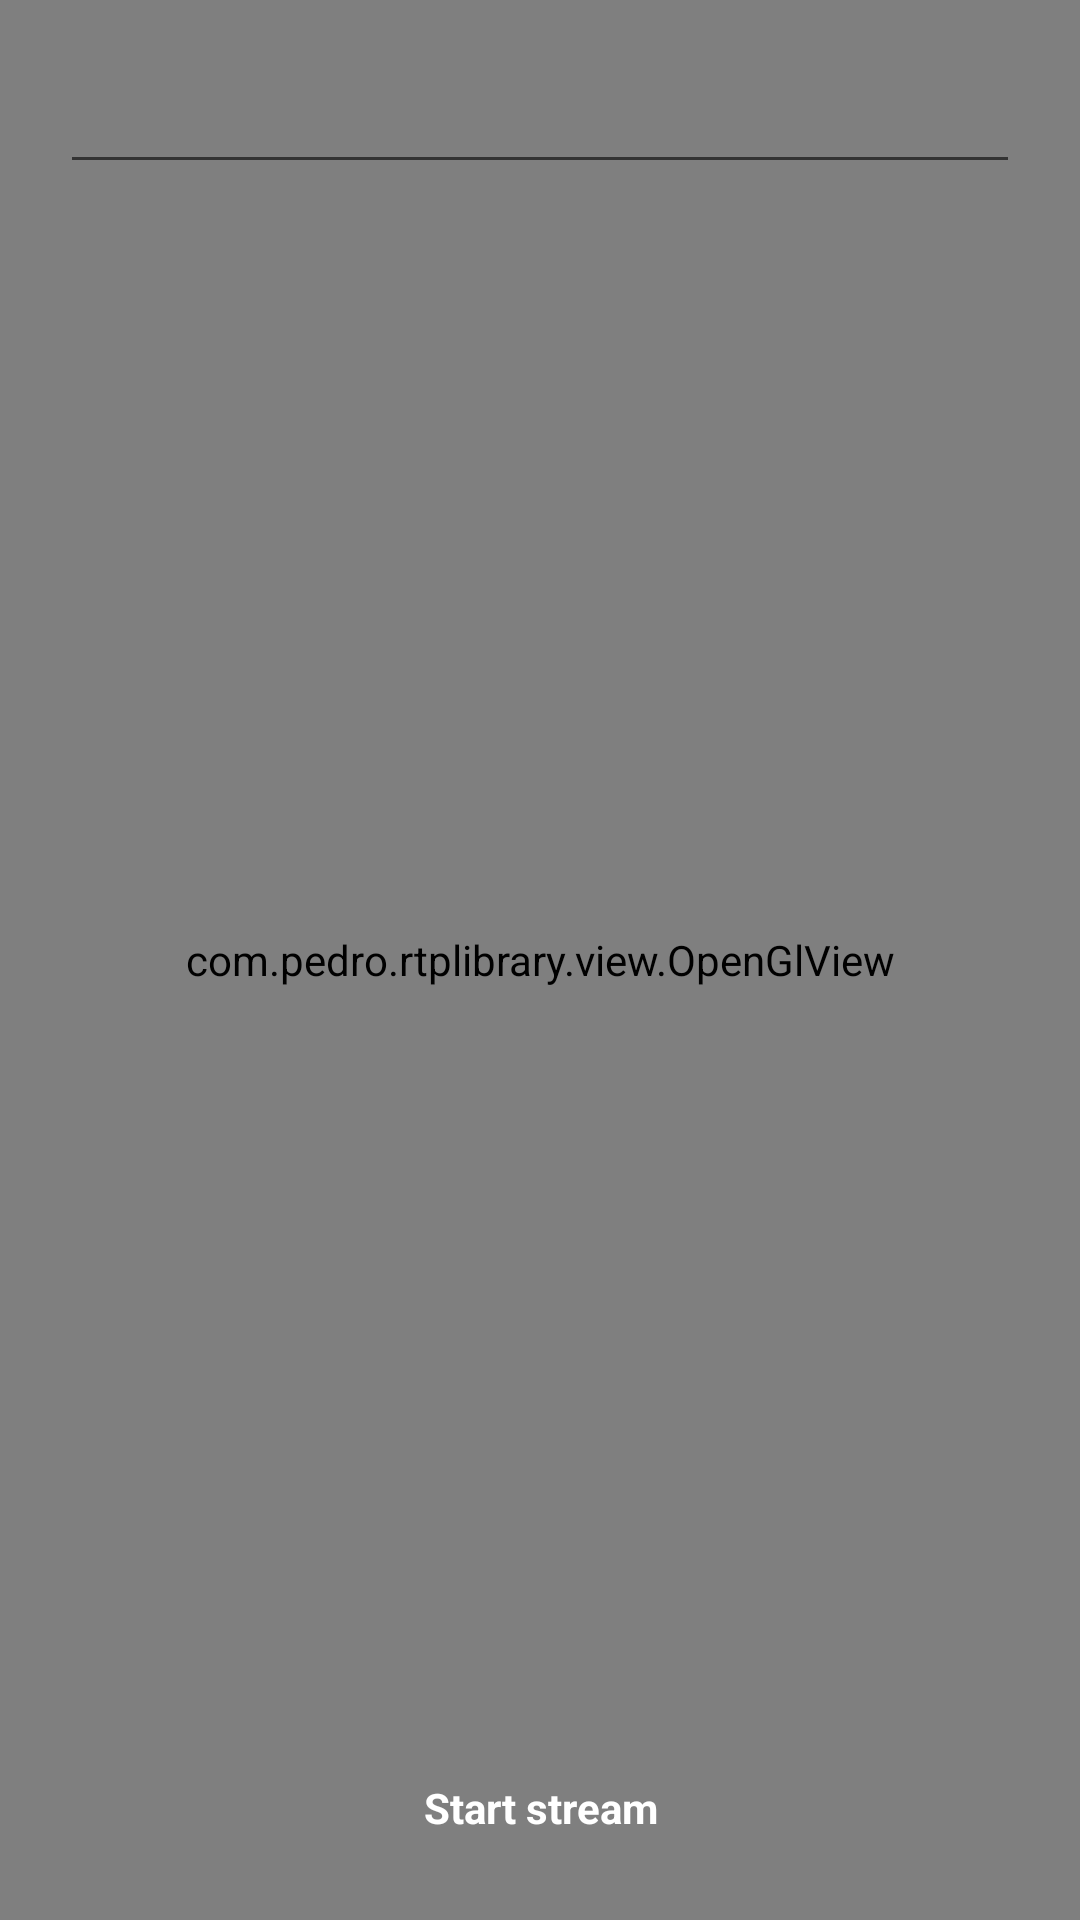

Here is an Android app screen rendered from its layout file. Give the layout XML and the strings, colors and styles it references.
<!-- AndroidManifest.xml: application theme AppTheme -->
<!-- res/layout/activity_background.xml -->
<?xml version="1.0" encoding="utf-8"?>
<RelativeLayout xmlns:android="http://schemas.android.com/apk/res/android"
    android:id="@+id/activity_example_rtmp"
    android:layout_width="match_parent"
    android:layout_height="match_parent">

    <com.pedro.rtplibrary.view.OpenGlView
        android:id="@+id/surfaceView"
        android:layout_width="match_parent"
        android:layout_height="match_parent" />

    <EditText
        android:id="@+id/et_rtp_url"
        style="@style/textStyle"
        android:layout_width="match_parent"
        android:layout_height="wrap_content"
        android:layout_margin="20dp"
        android:gravity="center"
        android:inputType="textUri" />

    <Button
        android:id="@+id/b_start_stop"
        android:layout_width="wrap_content"
        android:layout_height="wrap_content"
        android:layout_alignParentBottom="true"
        android:layout_centerHorizontal="true"
        android:layout_marginBottom="20dp"
        android:text="@string/start_button" />
</RelativeLayout>
<!-- resources referenced by this layout -->
<resources>
  <string name="start_button">Start stream</string>
  <style name="textStyle">
      <item name="android:shadowColor">@color/black</item>
      <item name="android:shadowDx">0</item>
      <item name="android:shadowDy">0</item>
      <item name="android:shadowRadius">2</item>
      <item name="android:textColor">@color/white</item>
      <item name="android:textColorHint">@color/white</item>
    </style>
  <style name="AppTheme" parent="Theme.AppCompat.Light.DarkActionBar">
      <item name="colorPrimary">@color/appColor</item>
      <item name="colorPrimaryDark">@color/appColor</item>
      <item name="colorAccent">@color/appColor</item>
      <item name="android:buttonStyle">@style/buttonStyle</item>
      <item name="buttonStyle">@style/buttonStyle</item>
    </style>
  <color name="black">#000000</color>
  <color name="white">#ffffff</color>
  <color name="appColor">#0F1B70</color>
  <style name="buttonStyle" parent="android:style/Widget.Button">
      <item name="android:background">@xml/button_style</item>
      <item name="android:padding">8dp</item>
      <item name="android:textColor">@color/white</item>
      <item name="android:textStyle">bold</item>
    </style>
</resources>
